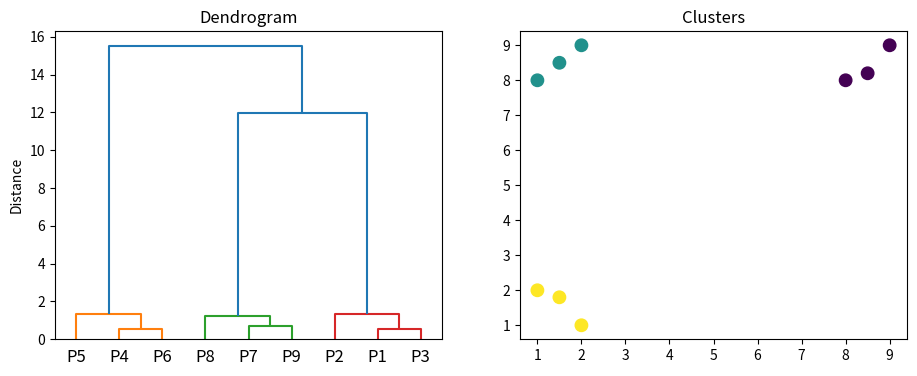

Write the Python code that produced this figure.
#Hierarchical Clustering (Agglomerative) with a Dendrogram
import numpy as np
import matplotlib.pyplot as plt
from scipy.cluster.hierarchy import linkage, dendrogram, fcluster

#9 points in 3 obvious groups: near (1,2), near (8,8) and near (1,8)
points = np.array([[1, 2], [2, 1], [1.5, 1.8], [8, 8], [9, 9], [8.5, 8.2], [1, 8], [2, 9], [1.5, 8.5]])

#Keep merging the two closest clusters (Ward linkage), then cut the tree into 3 clusters
Z = linkage(points, method = 'ward')
labels = fcluster(Z, t = 3, criterion = 'maxclust')

for cluster in sorted(set(labels)):
    print(f"Cluster {cluster}: points {(np.where(labels == cluster)[0] + 1).tolist()}")

plt.figure(figsize = (11, 4))
plt.subplot(1, 2, 1)
dendrogram(Z, labels = [f"P{i + 1}" for i in range(len(points))])
plt.title('Dendrogram')
plt.ylabel('Distance')
plt.subplot(1, 2, 2)
plt.scatter(points[:, 0], points[:, 1], c = labels, s = 80)
plt.title('Clusters')
plt.show()
